Dataset: cashew_leaf_dataset (GitHub, davydon22/CashewNet-An-Ensemble-Deep-Learning-Framework). Classes: anthracnose, healthy, leaf miner, red rust.

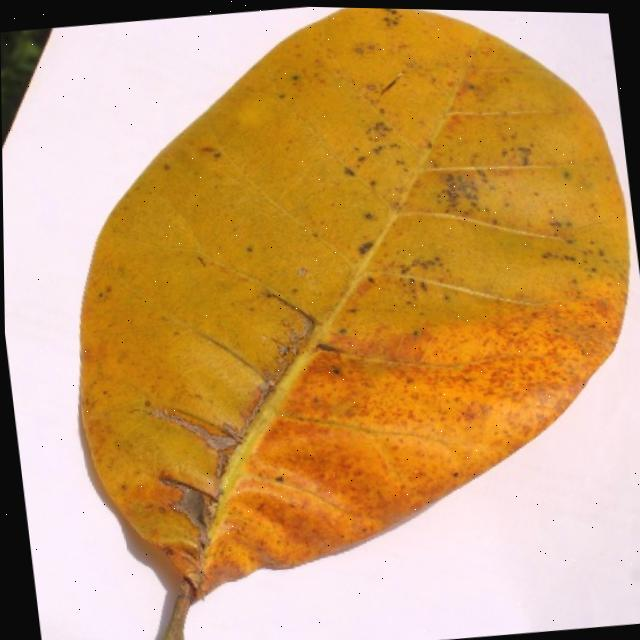
Label: anthracnose

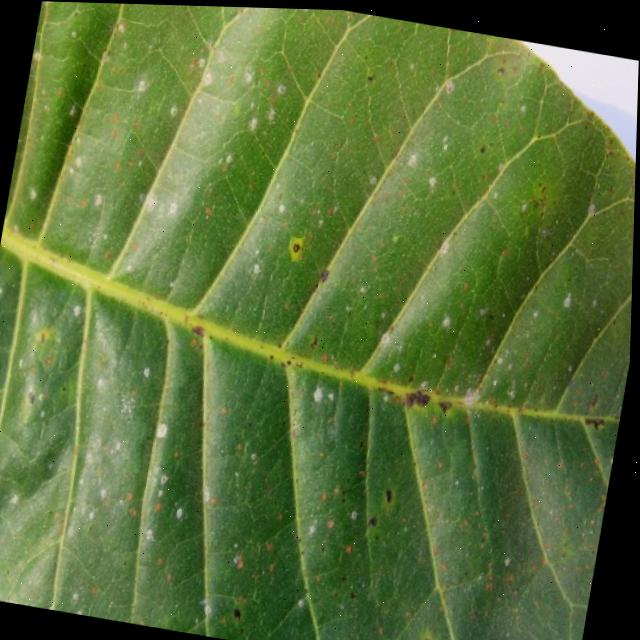
Label: red rust

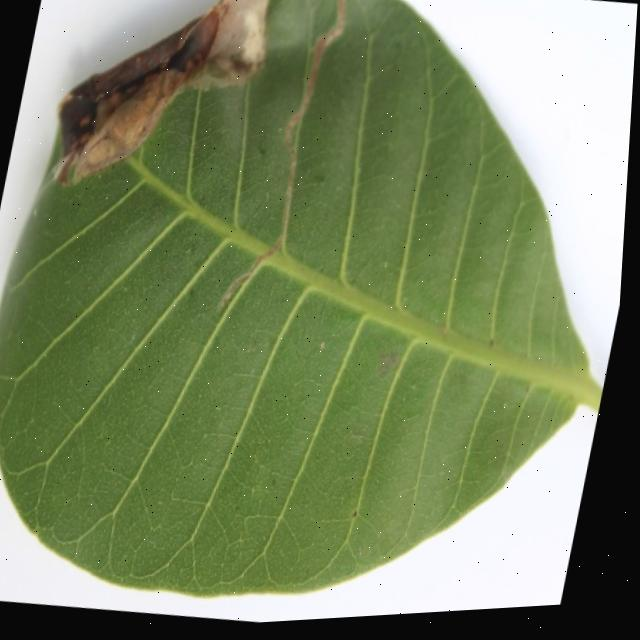
Label: leaf miner

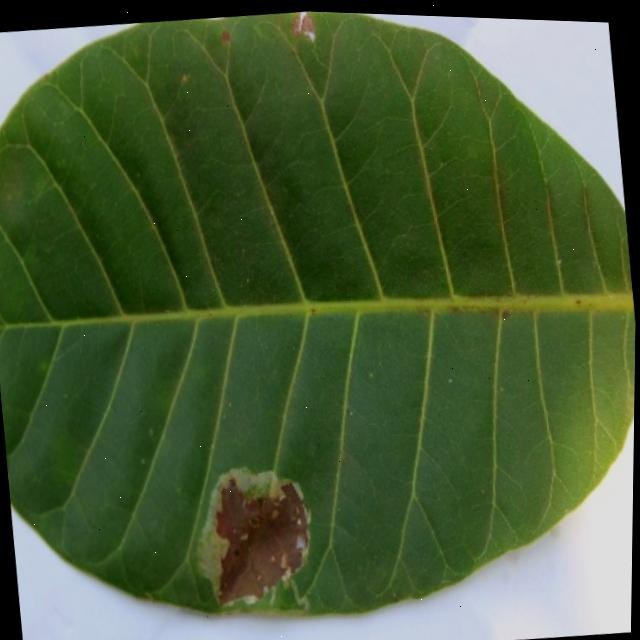
Label: leaf miner

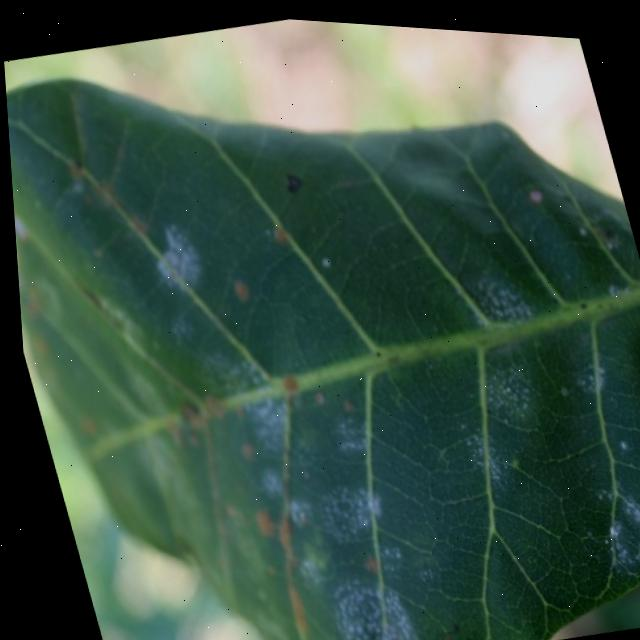
Label: red rust

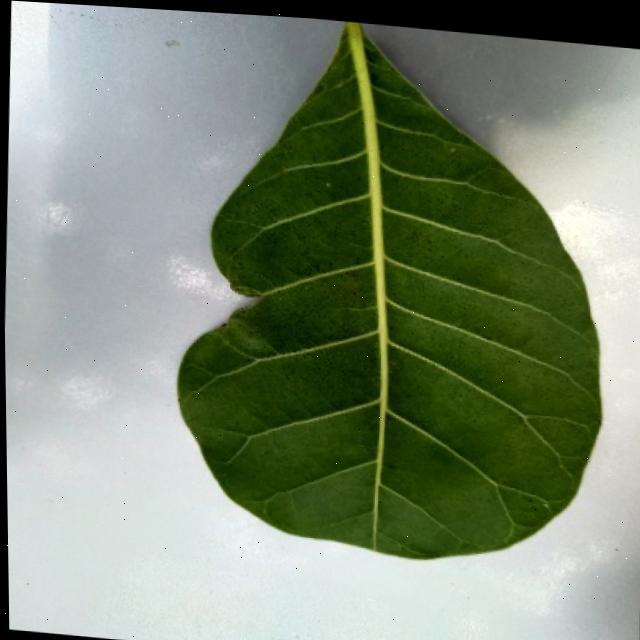
Label: healthy
